The GitHub repository nurddeenIbra/cropland-mapping contains a labelled image folder "data" with 3 categories: building, cropland, uncultivated land. Examples follow, each with its label.

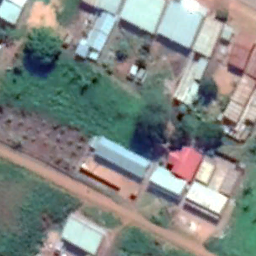
Label: building

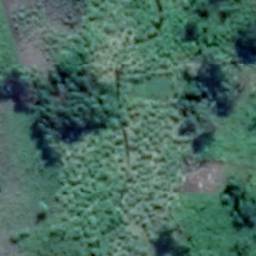
Label: cropland

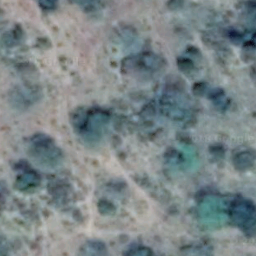
Label: uncultivated land

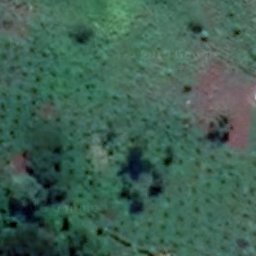
Label: cropland

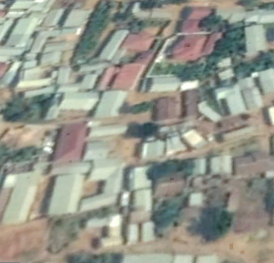
Label: building

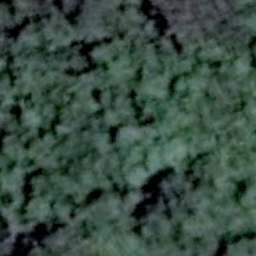
Label: uncultivated land
